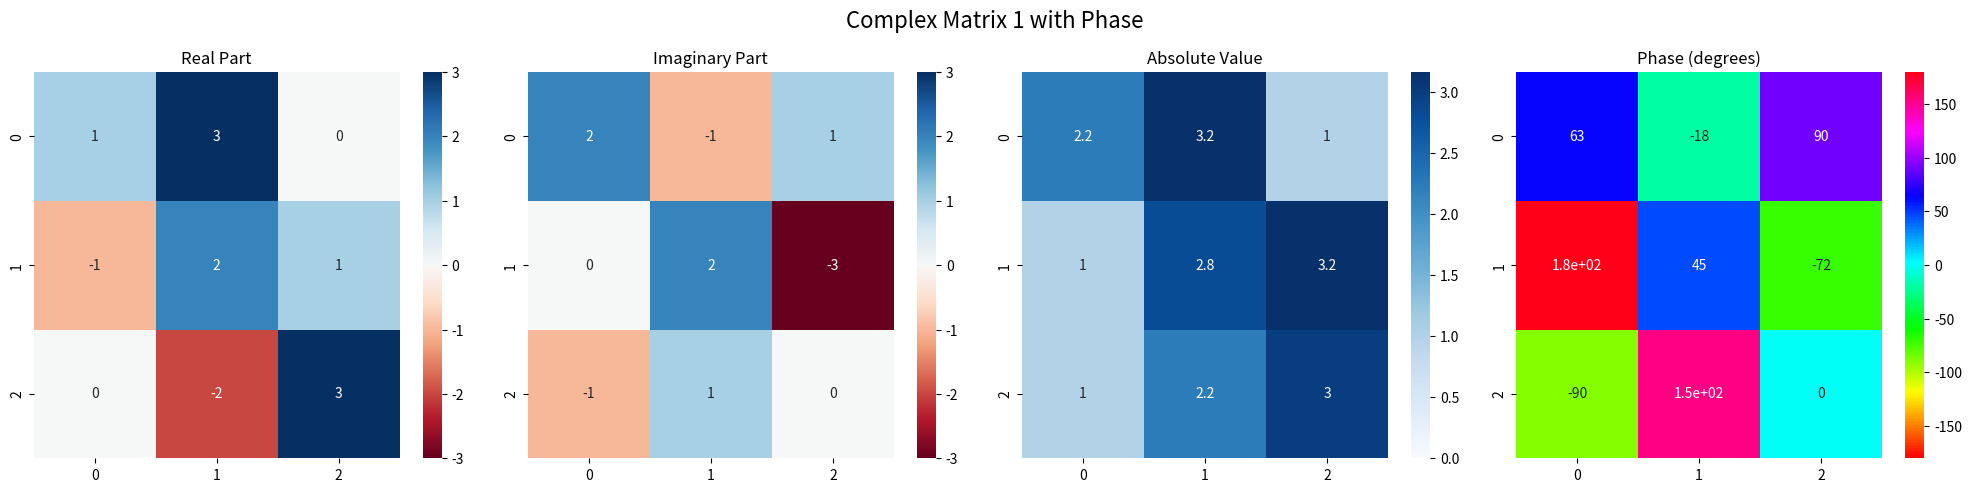
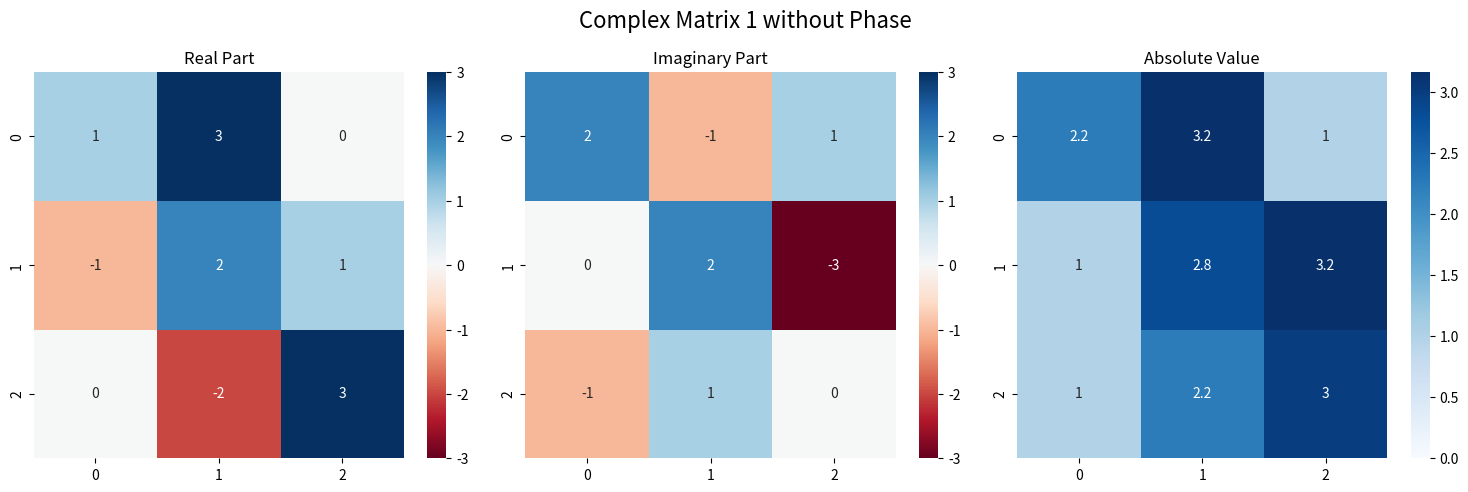
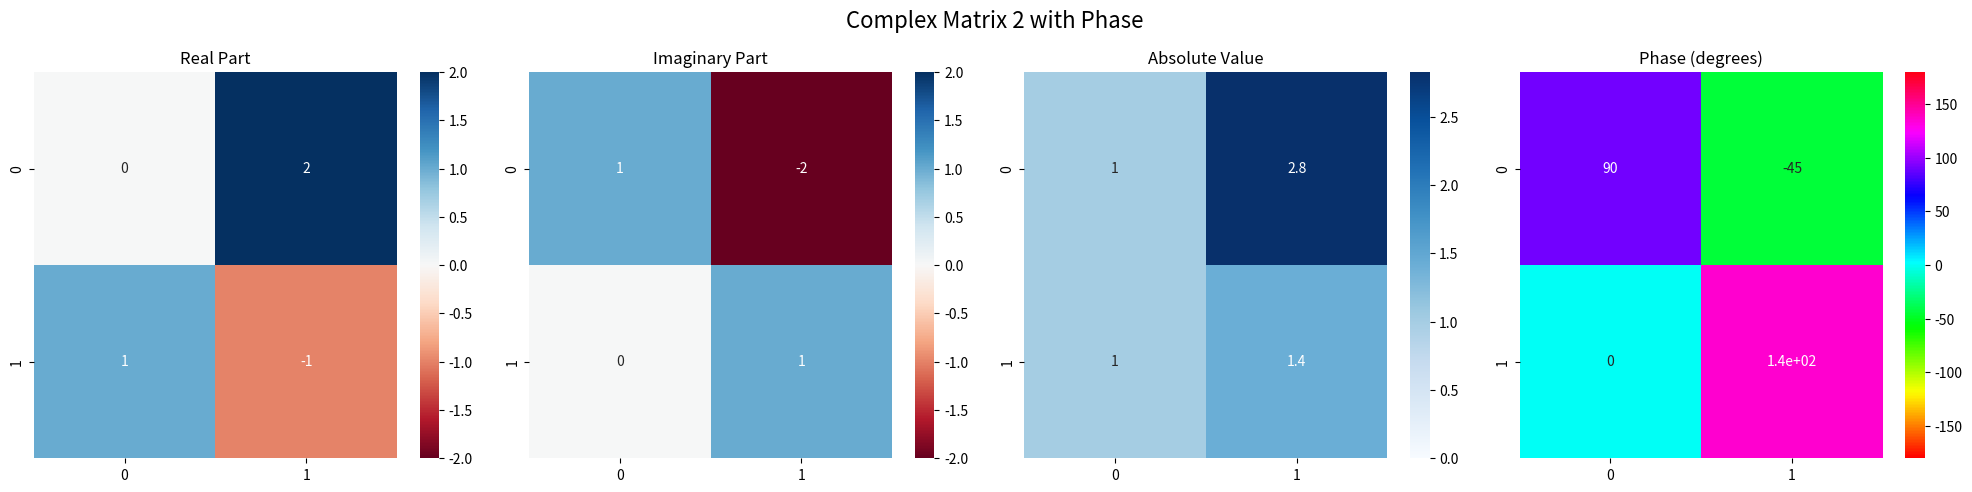

These charts were generated, in order, by the following Python code:
import numpy as np
import seaborn as sns
import matplotlib.pyplot as plt

class ComplexHeatmap:
    """
    Visualize complex number matrices with heatmaps for real, imaginary, absolute values, and optional phase.
    
    # [redacted]
    """
    
    def __init__(self, cmap_diverging='RdBu', cmap_absolute='Blues', cmap_phase='hsv', figsize_three=(15, 5), figsize_four=(20, 5)):
        """
        Initialize visualization settings.
        
        Args:
            cmap_diverging (str): Colormap for real and imaginary parts (default: 'RdBu').
            cmap_absolute (str): Colormap for absolute value (default: 'Blues').
            cmap_phase (str): Colormap for phase (default: 'hsv').
            figsize_three (tuple): Figure size for three subplots (default: (15, 5)).
            figsize_four (tuple): Figure size for four subplots (default: (20, 5)).
        """
        self.cmap_diverging = cmap_diverging
        self.cmap_absolute = cmap_absolute
        self.cmap_phase = cmap_phase
        self.figsize_three = figsize_three
        self.figsize_four = figsize_four
    
    def plot(self, complex_matrix, annot=True, title=None, save_path=None, show_phase=True):
        """
        Plot heatmaps for a complex matrix: real part, imaginary part, absolute value, and optional phase.
        
        Args:
            complex_matrix (np.ndarray): 2D array of complex numbers.
            annot (bool): Annotate cells with values (default: True).
            title (str, optional): Title for the entire plot (default: None).
            save_path (str, optional): File path to save the plot (default: None).
            show_phase (bool): Include phase heatmap (default: True).
        """
        real_part = np.real(complex_matrix)
        imag_part = np.imag(complex_matrix)
        abs_value = np.abs(complex_matrix)
        
        vmin = min(real_part.min(), imag_part.min())
        vmax = max(real_part.max(), imag_part.max())
        
        if show_phase:
            phase = np.angle(complex_matrix, deg=True)
            fig, (ax1, ax2, ax3, ax4) = plt.subplots(1, 4, figsize=self.figsize_four)
        else:
            fig, (ax1, ax2, ax3) = plt.subplots(1, 3, figsize=self.figsize_three)
        
        sns.heatmap(real_part, annot=annot, cmap=self.cmap_diverging, vmin=vmin, vmax=vmax, center=0, ax=ax1)
        ax1.set_title('Real Part')
        
        sns.heatmap(imag_part, annot=annot, cmap=self.cmap_diverging, vmin=vmin, vmax=vmax, center=0, ax=ax2)
        ax2.set_title('Imaginary Part')
        
        sns.heatmap(abs_value, annot=annot, cmap=self.cmap_absolute, vmin=0, vmax=abs_value.max(), ax=ax3)
        ax3.set_title('Absolute Value')
        
        if show_phase:
            sns.heatmap(phase, annot=annot, cmap=self.cmap_phase, vmin=-180, vmax=180, ax=ax4)
            ax4.set_title('Phase (degrees)')
        
        if title:
            fig.suptitle(title, fontsize=16, y=0.975)
        
        plt.tight_layout()
        fig.subplots_adjust(top=0.85)
        
        if save_path:
            plt.savefig(save_path, bbox_inches='tight', dpi=300)
        
        plt.show()

if __name__ == "__main__":
    complex_matrix = np.array([[1+2j, 3-1j, 0+1j], [-1+0j, 2+2j, 1-3j], [0-1j, -2+1j, 3+0j]])
    heatmap = ComplexHeatmap()
    heatmap.plot(complex_matrix, title="Complex Matrix 1 with Phase", save_path="matrix1_phase.png", show_phase=True)
    heatmap.plot(complex_matrix, title="Complex Matrix 1 without Phase", save_path="matrix1_no_phase.png", show_phase=False)
    another_matrix = np.array([[0+1j, 2-2j], [1+0j, -1+1j]])
    heatmap.plot(another_matrix, title="Complex Matrix 2 with Phase", save_path="matrix2_phase.png", show_phase=True)